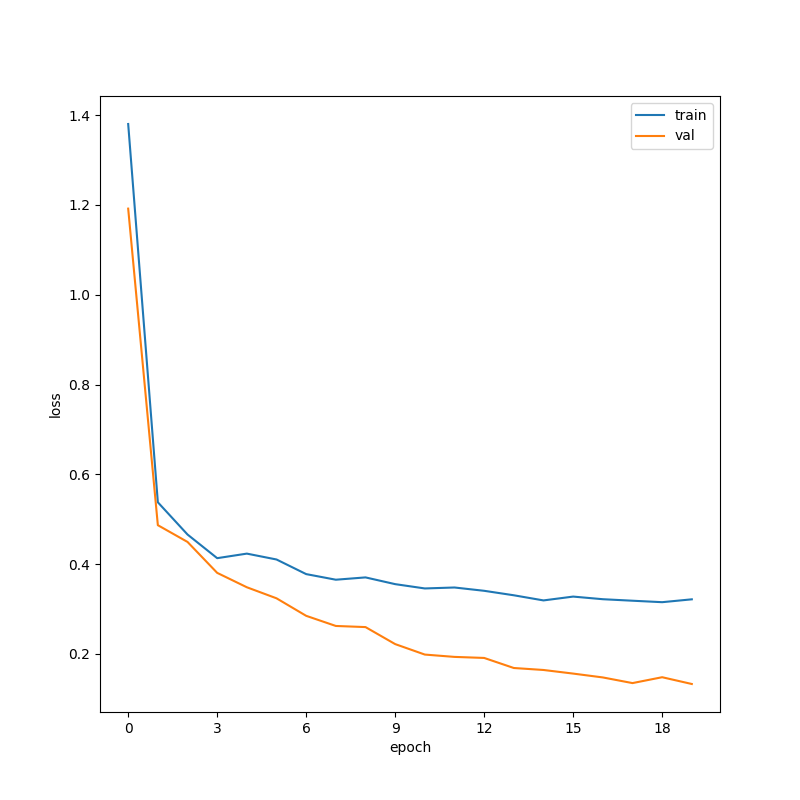

The data file committed next to this chart (first rows):
epoch, ce, loss, val_ce, val_loss
0, 1.38, 1.38, 1.192, 1.192
1, 0.5377, 0.5377, 0.4867, 0.4867
2, 0.4659, 0.4659, 0.4494, 0.4494
3, 0.4132, 0.4132, 0.3805, 0.3805
4, 0.4234, 0.4234, 0.3484, 0.3484
5, 0.4103, 0.4103, 0.3238, 0.3238
6, 0.3777, 0.3777, 0.2848, 0.2848
7, 0.3653, 0.3653, 0.2623, 0.2623
8, 0.3704, 0.3704, 0.2598, 0.2598
9, 0.3554, 0.3554, 0.2219, 0.2219
10, 0.3458, 0.3458, 0.1985, 0.1985
11, 0.3479, 0.3479, 0.1933, 0.1933
12, 0.3406, 0.3406, 0.191, 0.191
13, 0.3306, 0.3306, 0.1686, 0.1686
14, 0.3191, 0.3191, 0.1642, 0.1642
15, 0.3277, 0.3277, 0.1562, 0.1562
16, 0.3218, 0.3218, 0.1476, 0.1476
17, 0.3185, 0.3185, 0.135, 0.135
18, 0.3152, 0.3152, 0.1481, 0.1481
19, 0.3216, 0.3216, 0.133, 0.133
